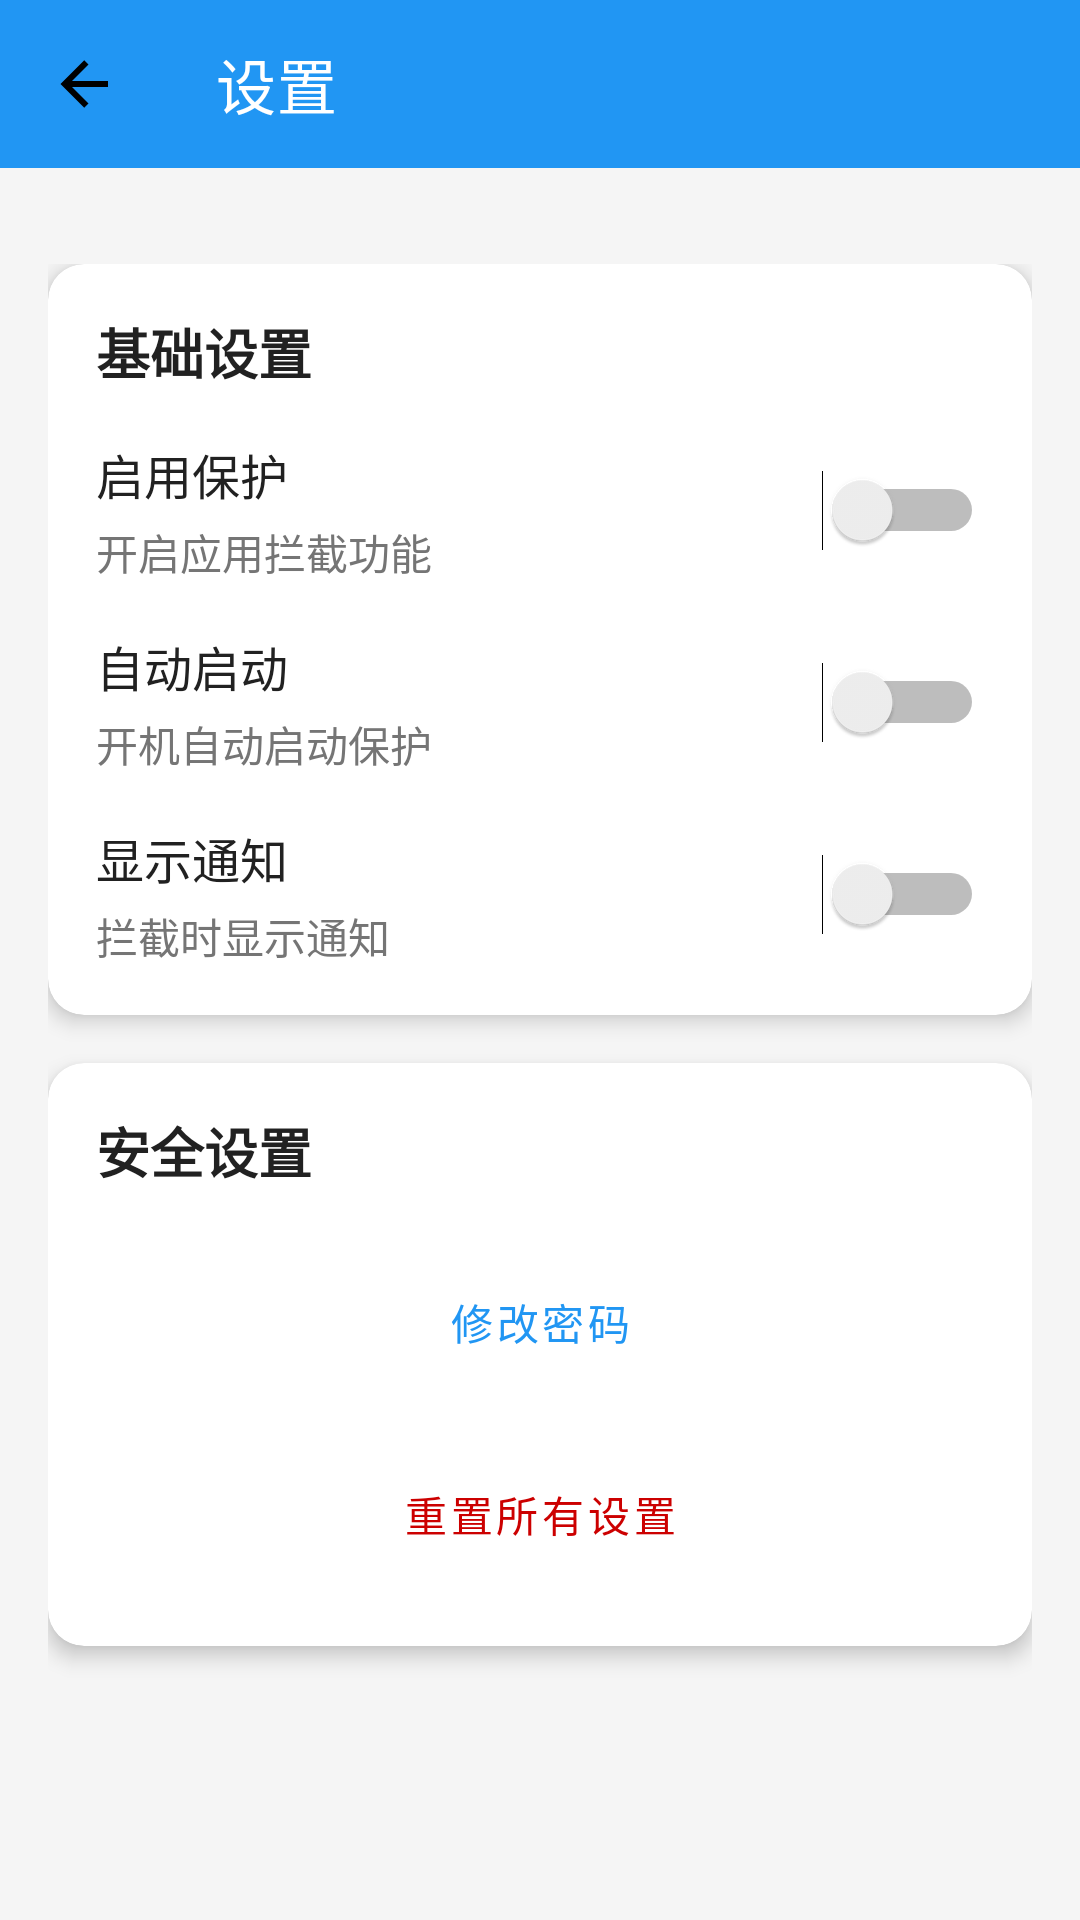

Here is an Android app screen rendered from its layout file. Give the layout XML and the strings, colors and styles it references.
<!-- AndroidManifest.xml: activity theme Theme.TestApp.NoActionBar -->
<!-- res/layout/activity_settings.xml -->
<?xml version="1.0" encoding="utf-8"?>
<androidx.constraintlayout.widget.ConstraintLayout xmlns:android="http://schemas.android.com/apk/res/android"
    xmlns:app="http://schemas.android.com/apk/res-auto"
    xmlns:tools="http://schemas.android.com/tools"
    android:layout_width="match_parent"
    android:layout_height="match_parent"
    android:background="@color/background_color"
    tools:context=".SettingsActivity">

    <com.google.android.material.appbar.AppBarLayout
        android:id="@+id/appBarLayout"
        android:layout_width="match_parent"
        android:layout_height="wrap_content"
        android:theme="@style/ThemeOverlay.AppCompat.Dark.ActionBar"
        app:layout_constraintEnd_toEndOf="parent"
        app:layout_constraintStart_toStartOf="parent"
        app:layout_constraintTop_toTopOf="parent">

        <androidx.appcompat.widget.Toolbar
            android:id="@+id/toolbar"
            android:layout_width="match_parent"
            android:layout_height="?attr/actionBarSize"
            android:background="@color/primary_color"
            app:navigationIcon="@drawable/ic_back"
            app:title="设置" />

    </com.google.android.material.appbar.AppBarLayout>

    <ScrollView
        android:layout_width="0dp"
        android:layout_height="0dp"
        android:layout_marginTop="16dp"
        android:layout_marginBottom="16dp"
        app:layout_constraintBottom_toBottomOf="parent"
        app:layout_constraintEnd_toEndOf="parent"
        app:layout_constraintStart_toStartOf="parent"
        app:layout_constraintTop_toBottomOf="@id/appBarLayout">

        <LinearLayout
            android:layout_width="match_parent"
            android:layout_height="wrap_content"
            android:orientation="vertical"
            android:padding="16dp">

            
            <com.google.android.material.card.MaterialCardView
                android:layout_width="match_parent"
                android:layout_height="wrap_content"
                android:layout_marginBottom="16dp"
                app:cardCornerRadius="12dp"
                app:cardElevation="4dp">

                <LinearLayout
                    android:layout_width="match_parent"
                    android:layout_height="wrap_content"
                    android:orientation="vertical"
                    android:padding="16dp">

                    <TextView
                        android:layout_width="wrap_content"
                        android:layout_height="wrap_content"
                        android:text="基础设置"
                        android:textColor="@color/text_primary"
                        android:textSize="18sp"
                        android:textStyle="bold" />

                    <LinearLayout
                        android:layout_width="match_parent"
                        android:layout_height="wrap_content"
                        android:layout_marginTop="16dp"
                        android:gravity="center_vertical"
                        android:orientation="horizontal">

                        <LinearLayout
                            android:layout_width="0dp"
                            android:layout_height="wrap_content"
                            android:layout_weight="1"
                            android:orientation="vertical">

                            <TextView
                                android:layout_width="wrap_content"
                                android:layout_height="wrap_content"
                                android:text="启用保护"
                                android:textColor="@color/text_primary"
                                android:textSize="16sp" />

                            <TextView
                                android:layout_width="wrap_content"
                                android:layout_height="wrap_content"
                                android:layout_marginTop="4dp"
                                android:text="开启应用拦截功能"
                                android:textColor="@color/text_secondary"
                                android:textSize="14sp" />

                        </LinearLayout>

                        <Switch
                            android:id="@+id/protectionSwitch"
                            android:layout_width="wrap_content"
                            android:layout_height="wrap_content" />

                    </LinearLayout>

                    <LinearLayout
                        android:layout_width="match_parent"
                        android:layout_height="wrap_content"
                        android:layout_marginTop="16dp"
                        android:gravity="center_vertical"
                        android:orientation="horizontal">

                        <LinearLayout
                            android:layout_width="0dp"
                            android:layout_height="wrap_content"
                            android:layout_weight="1"
                            android:orientation="vertical">

                            <TextView
                                android:layout_width="wrap_content"
                                android:layout_height="wrap_content"
                                android:text="自动启动"
                                android:textColor="@color/text_primary"
                                android:textSize="16sp" />

                            <TextView
                                android:layout_width="wrap_content"
                                android:layout_height="wrap_content"
                                android:layout_marginTop="4dp"
                                android:text="开机自动启动保护"
                                android:textColor="@color/text_secondary"
                                android:textSize="14sp" />

                        </LinearLayout>

                        <Switch
                            android:id="@+id/autoStartSwitch"
                            android:layout_width="wrap_content"
                            android:layout_height="wrap_content" />

                    </LinearLayout>

                    <LinearLayout
                        android:layout_width="match_parent"
                        android:layout_height="wrap_content"
                        android:layout_marginTop="16dp"
                        android:gravity="center_vertical"
                        android:orientation="horizontal">

                        <LinearLayout
                            android:layout_width="0dp"
                            android:layout_height="wrap_content"
                            android:layout_weight="1"
                            android:orientation="vertical">

                            <TextView
                                android:layout_width="wrap_content"
                                android:layout_height="wrap_content"
                                android:text="显示通知"
                                android:textColor="@color/text_primary"
                                android:textSize="16sp" />

                            <TextView
                                android:layout_width="wrap_content"
                                android:layout_height="wrap_content"
                                android:layout_marginTop="4dp"
                                android:text="拦截时显示通知"
                                android:textColor="@color/text_secondary"
                                android:textSize="14sp" />

                        </LinearLayout>

                        <Switch
                            android:id="@+id/notificationSwitch"
                            android:layout_width="wrap_content"
                            android:layout_height="wrap_content" />

                    </LinearLayout>

                </LinearLayout>

            </com.google.android.material.card.MaterialCardView>

            
            <com.google.android.material.card.MaterialCardView
                android:layout_width="match_parent"
                android:layout_height="wrap_content"
                android:layout_marginBottom="16dp"
                app:cardCornerRadius="12dp"
                app:cardElevation="4dp">

                <LinearLayout
                    android:layout_width="match_parent"
                    android:layout_height="wrap_content"
                    android:orientation="vertical"
                    android:padding="16dp">

                    <TextView
                        android:layout_width="wrap_content"
                        android:layout_height="wrap_content"
                        android:text="安全设置"
                        android:textColor="@color/text_primary"
                        android:textSize="18sp"
                        android:textStyle="bold" />

                    <Button
                        android:id="@+id/changePasswordButton"
                        android:layout_width="match_parent"
                        android:layout_height="56dp"
                        android:layout_marginTop="16dp"
                        android:text="修改密码"
                        android:textColor="@color/primary_color"
                        style="?attr/borderlessButtonStyle" />

                    <Button
                        android:id="@+id/resetButton"
                        android:layout_width="match_parent"
                        android:layout_height="56dp"
                        android:layout_marginTop="8dp"
                        android:text="重置所有设置"
                        android:textColor="@android:color/holo_red_dark"
                        style="?attr/borderlessButtonStyle" />

                </LinearLayout>

            </com.google.android.material.card.MaterialCardView>

        </LinearLayout>

    </ScrollView>

</androidx.constraintlayout.widget.ConstraintLayout>
<!-- resources referenced by this layout -->
<resources>
  <color name="background_color">#F5F5F5</color>
  <color name="primary_color">#2196F3</color>
  <color name="text_primary">#212121</color>
  <color name="text_secondary">#757575</color>
  <!-- drawable ic_back (drawable) -->
  <vector xmlns:android="http://schemas.android.com/apk/res/android"
      android:width="24dp"
      android:height="24dp"
      android:viewportWidth="24"
      android:viewportHeight="24"
      android:tint="?attr/colorOnSurface">
    <path
        android:fillColor="@android:color/white"
        android:pathData="M20,11v2H8l5.5,5.5l-1.42,1.42L4.16,12l7.92,-7.92L13.5,5.5L8,11z"/>
  </vector>
  <style name="Theme.TestApp.NoActionBar" parent="Theme.TestApp">
          <item name="windowActionBar">false</item>
          <item name="windowNoTitle">true</item>
      </style>
  <style name="Theme.TestApp" parent="Theme.MaterialComponents.DayNight.NoActionBar">
          
          <item name="colorPrimary">@android:color/holo_blue_bright</item>
          <item name="colorPrimaryVariant">@android:color/holo_blue_dark</item>
          <item name="colorOnPrimary">@android:color/white</item>
          
          <item name="colorSecondary">@android:color/holo_green_light</item>
          <item name="colorSecondaryVariant">@android:color/holo_green_dark</item>
          <item name="colorOnSecondary">@android:color/black</item>
          
          <item name="android:statusBarColor" tools:targetApi="l">?attr/colorPrimaryVariant</item>
          
      </style>
</resources>
